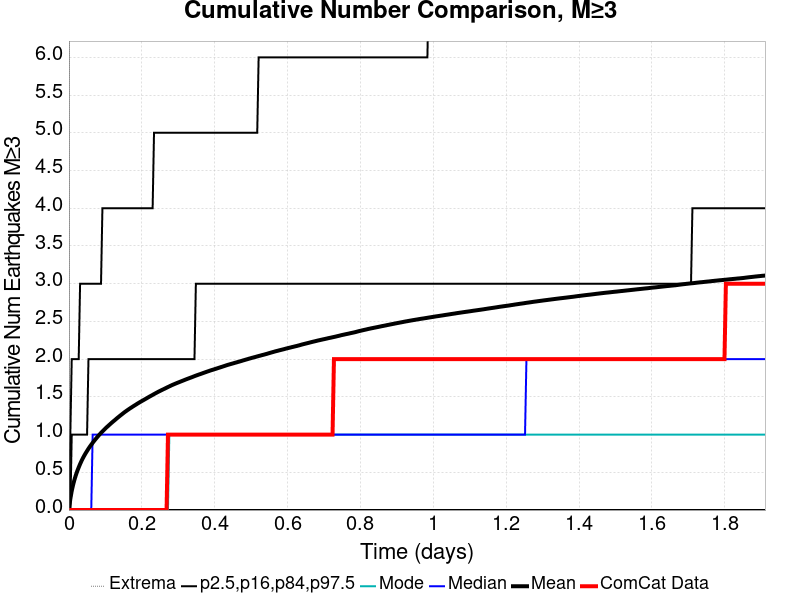

Values plotted in this chart, from the file beside it:
Time (days), ComCat Data, Simulation Mean, Simulation Median, Simulation Mode, Simulation Minimum, Simulation Maximum, 2.5 %-ile, 16 %-ile, 84 %-ile, 97.5 %-ile
0.0, 0.0, 0.0, 0.0, 0.0, 0.0, 0.0, 0.0, 0.0, 0.0, 0.0
0.003829, 0.0, 0.1482, 0.0, 0.0, 0.0, 32.0, 0.0, 0.0, 0.0, 1.0
0.007657, 0.0, 0.2535, 0.0, 0.0, 0.0, 58.0, 0.0, 0.0, 1.0, 2.0
0.01149, 0.0, 0.336, 0.0, 0.0, 0.0, 84.0, 0.0, 0.0, 1.0, 2.0
0.01531, 0.0, 0.4056, 0.0, 0.0, 0.0, 135.0, 0.0, 0.0, 1.0, 2.0
0.01914, 0.0, 0.4651, 0.0, 0.0, 0.0, 172.0, 0.0, 0.0, 1.0, 2.0
0.02297, 0.0, 0.5183, 0.0, 0.0, 0.0, 197.0, 0.0, 0.0, 1.0, 2.0
0.0268, 0.0, 0.5655, 0.0, 0.0, 0.0, 226.0, 0.0, 0.0, 1.0, 2.0
0.03063, 0.0, 0.6099, 0.0, 0.0, 0.0, 237.0, 0.0, 0.0, 1.0, 3.0
0.03446, 0.0, 0.6505, 0.0, 0.0, 0.0, 254.0, 0.0, 0.0, 1.0, 3.0
0.03829, 0.0, 0.6878, 0.0, 0.0, 0.0, 275.0, 0.0, 0.0, 1.0, 3.0
0.04212, 0.0, 0.7221, 0.0, 0.0, 0.0, 326.0, 0.0, 0.0, 1.0, 3.0
0.04594, 0.0, 0.754, 0.0, 0.0, 0.0, 347.0, 0.0, 0.0, 1.0, 3.0
0.04977, 0.0, 0.7837, 0.0, 0.0, 0.0, 380.0, 0.0, 0.0, 1.0, 3.0
0.0536, 0.0, 0.813, 0.0, 0.0, 0.0, 401.0, 0.0, 0.0, 2.0, 3.0
0.05743, 0.0, 0.8405, 0.0, 0.0, 0.0, 421.0, 0.0, 0.0, 2.0, 3.0
0.06126, 0.0, 0.8662, 0.0, 0.0, 0.0, 433.0, 0.0, 0.0, 2.0, 3.0
0.06509, 0.0, 0.891, 1.0, 0.0, 0.0, 444.0, 0.0, 0.0, 2.0, 3.0
0.06892, 0.0, 0.9148, 1.0, 0.0, 0.0, 470.0, 0.0, 0.0, 2.0, 3.0
0.07275, 0.0, 0.9379, 1.0, 0.0, 0.0, 486.0, 0.0, 0.0, 2.0, 3.0
0.07657, 0.0, 0.9601, 1.0, 0.0, 0.0, 500.0, 0.0, 0.0, 2.0, 3.0
0.0804, 0.0, 0.9818, 1.0, 0.0, 0.0, 508.0, 0.0, 0.0, 2.0, 3.0
0.08423, 0.0, 1.003, 1.0, 0.0, 0.0, 525.0, 0.0, 0.0, 2.0, 3.0
0.08806, 0.0, 1.023, 1.0, 0.0, 0.0, 534.0, 0.0, 0.0, 2.0, 3.0
0.09189, 0.0, 1.042, 1.0, 0.0, 0.0, 544.0, 0.0, 0.0, 2.0, 4.0
0.09572, 0.0, 1.061, 1.0, 0.0, 0.0, 552.0, 0.0, 0.0, 2.0, 4.0
0.09955, 0.0, 1.079, 1.0, 0.0, 0.0, 561.0, 0.0, 0.0, 2.0, 4.0
0.1034, 0.0, 1.097, 1.0, 0.0, 0.0, 570.0, 0.0, 0.0, 2.0, 4.0
0.1072, 0.0, 1.113, 1.0, 0.0, 0.0, 581.0, 0.0, 0.0, 2.0, 4.0
0.111, 0.0, 1.13, 1.0, 0.0, 0.0, 592.0, 0.0, 0.0, 2.0, 4.0
0.1149, 0.0, 1.147, 1.0, 0.0, 0.0, 602.0, 0.0, 0.0, 2.0, 4.0
0.1187, 0.0, 1.163, 1.0, 0.0, 0.0, 614.0, 0.0, 0.0, 2.0, 4.0
0.1225, 0.0, 1.179, 1.0, 0.0, 0.0, 623.0, 0.0, 0.0, 2.0, 4.0
0.1263, 0.0, 1.194, 1.0, 0.0, 0.0, 631.0, 0.0, 0.0, 2.0, 4.0
0.1302, 0.0, 1.21, 1.0, 0.0, 0.0, 640.0, 0.0, 0.0, 2.0, 4.0
0.134, 0.0, 1.225, 1.0, 0.0, 0.0, 648.0, 0.0, 0.0, 2.0, 4.0
0.1378, 0.0, 1.24, 1.0, 0.0, 0.0, 665.0, 0.0, 0.0, 2.0, 4.0
0.1417, 0.0, 1.255, 1.0, 0.0, 0.0, 670.0, 0.0, 0.0, 2.0, 4.0
0.1455, 0.0, 1.27, 1.0, 0.0, 0.0, 679.0, 0.0, 0.0, 2.0, 4.0
0.1493, 0.0, 1.284, 1.0, 0.0, 0.0, 686.0, 0.0, 0.0, 2.0, 4.0
0.1531, 0.0, 1.299, 1.0, 0.0, 0.0, 698.0, 0.0, 0.0, 2.0, 4.0
0.157, 0.0, 1.312, 1.0, 0.0, 0.0, 706.0, 0.0, 0.0, 2.0, 4.0
0.1608, 0.0, 1.325, 1.0, 0.0, 0.0, 711.0, 0.0, 0.0, 2.0, 4.0
0.1646, 0.0, 1.338, 1.0, 0.0, 0.0, 715.0, 0.0, 0.0, 2.0, 4.0
0.1685, 0.0, 1.35, 1.0, 0.0, 0.0, 716.0, 0.0, 0.0, 2.0, 4.0
0.1723, 0.0, 1.362, 1.0, 0.0, 0.0, 721.0, 0.0, 0.0, 2.0, 4.0
0.1761, 0.0, 1.374, 1.0, 0.0, 0.0, 730.0, 0.0, 0.0, 2.0, 4.0
0.1799, 0.0, 1.386, 1.0, 0.0, 0.0, 736.0, 0.0, 0.0, 2.0, 4.0
0.1838, 0.0, 1.397, 1.0, 0.0, 0.0, 741.0, 0.0, 0.0, 2.0, 4.0
0.1876, 0.0, 1.409, 1.0, 0.0, 0.0, 747.0, 0.0, 0.0, 2.0, 4.0
0.1914, 0.0, 1.42, 1.0, 0.0, 0.0, 753.0, 0.0, 0.0, 2.0, 4.0
0.1953, 0.0, 1.432, 1.0, 0.0, 0.0, 758.0, 0.0, 0.0, 2.0, 4.0
0.1991, 0.0, 1.442, 1.0, 0.0, 0.0, 760.0, 0.0, 0.0, 2.0, 4.0
0.2029, 0.0, 1.453, 1.0, 0.0, 0.0, 766.0, 0.0, 0.0, 2.0, 4.0
0.2068, 0.0, 1.463, 1.0, 0.0, 0.0, 772.0, 0.0, 0.0, 2.0, 4.0
0.2106, 0.0, 1.474, 1.0, 0.0, 0.0, 776.0, 0.0, 0.0, 2.0, 4.0
0.2144, 0.0, 1.485, 1.0, 0.0, 0.0, 780.0, 0.0, 0.0, 2.0, 4.0
0.2182, 0.0, 1.496, 1.0, 0.0, 0.0, 780.0, 0.0, 0.0, 2.0, 4.0
0.2221, 0.0, 1.506, 1.0, 0.0, 0.0, 787.0, 0.0, 0.0, 2.0, 4.0
0.2259, 0.0, 1.516, 1.0, 0.0, 0.0, 789.0, 0.0, 0.0, 2.0, 4.0
... 440 more rows
